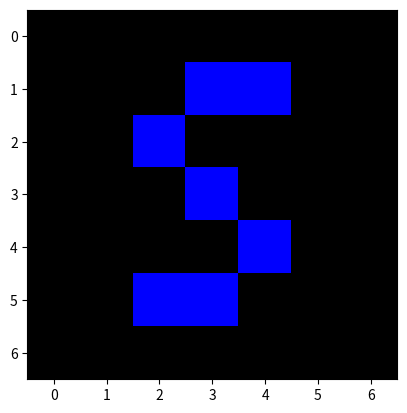

This figure's Python source:
import numpy as np
import matplotlib.pyplot as plt

col_tar = (0, 0, 255)
col_bg = (0, 0, 0)

letra_r = np.array([
    [col_bg[0], col_bg[0], col_bg[0], col_bg[0], col_bg[0], col_bg[0], col_bg[0]],
    [col_bg[0], col_bg[0], col_bg[0], col_tar[0], col_tar[0], col_bg[0], col_bg[0]],
    [col_bg[0], col_bg[0], col_tar[0], col_bg[0], col_bg[0], col_bg[0], col_bg[0]],
    [col_bg[0], col_bg[0], col_bg[0], col_tar[0], col_bg[0], col_bg[0], col_bg[0]],
    [col_bg[0], col_bg[0], col_bg[0], col_bg[0], col_tar[0], col_bg[0], col_bg[0]],
    [col_bg[0], col_bg[0], col_tar[0], col_tar[0], col_bg[0], col_bg[0], col_bg[0]],
    [col_bg[0], col_bg[0], col_bg[0], col_bg[0], col_bg[0], col_bg[0], col_bg[0]],
], dtype=np.uint8)

letra_g = np.array([[col_bg[1], col_bg[1], col_bg[1], col_bg[1], col_bg[1], col_bg[1], col_bg[1]],
                    [col_bg[1], col_bg[1], col_bg[1], col_tar[1], col_tar[1], col_bg[1], col_bg[1]],
                    [col_bg[1], col_bg[1], col_tar[1], col_bg[1], col_bg[1], col_bg[1], col_bg[1]],
                    [col_bg[1], col_bg[1], col_bg[1], col_tar[1], col_bg[1], col_bg[1], col_bg[1]],
                    [col_bg[1], col_bg[1], col_bg[1], col_bg[1], col_tar[1], col_bg[1], col_bg[1]],
                    [col_bg[1], col_bg[1], col_tar[1], col_tar[1], col_bg[1], col_bg[1], col_bg[1]],
                    [col_bg[1], col_bg[1], col_bg[1], col_bg[1], col_bg[1], col_bg[1], col_bg[1]],
                    ], dtype=np.uint8)

letra_b = np.array([[col_bg[2], col_bg[2], col_bg[2], col_bg[2], col_bg[2], col_bg[2], col_bg[2]],
                    [col_bg[2], col_bg[2], col_bg[2], col_tar[2], col_tar[2], col_bg[2], col_bg[2]],
                    [col_bg[2], col_bg[2], col_tar[2], col_bg[2], col_bg[2], col_bg[2], col_bg[2]],
                    [col_bg[2], col_bg[2], col_bg[2], col_tar[2], col_bg[2], col_bg[2], col_bg[2]],
                    [col_bg[2], col_bg[2], col_bg[2], col_bg[2], col_tar[2], col_bg[2], col_bg[2]],
                    [col_bg[2], col_bg[2], col_tar[2], col_tar[2], col_bg[2], col_bg[2], col_bg[2]],
                    [col_bg[2], col_bg[2], col_bg[2], col_bg[2], col_bg[2], col_bg[2], col_bg[2]],
                    ], dtype=np.uint8)

letra = np.stack((letra_r, letra_g, letra_b), axis=2)


plt.imshow(letra)
plt.show()